Photos from the image-classification dataset "hospital_1" in the GitHub repository fahadjamil567/Gastric_Cancer-Model. Its 8 classes are: ADI, DEB, LYM, MUC, MUS, NOR, STR, TUM.

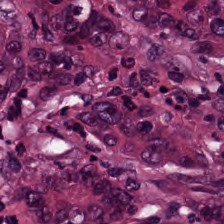
Label: TUM

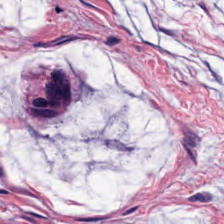
Label: MUC

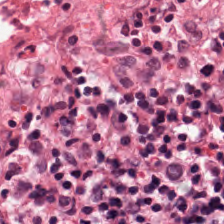
Label: DEB

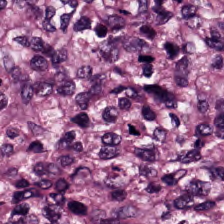
Label: STR

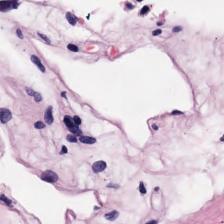
Label: ADI

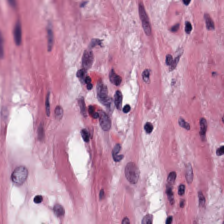
Label: MUS
